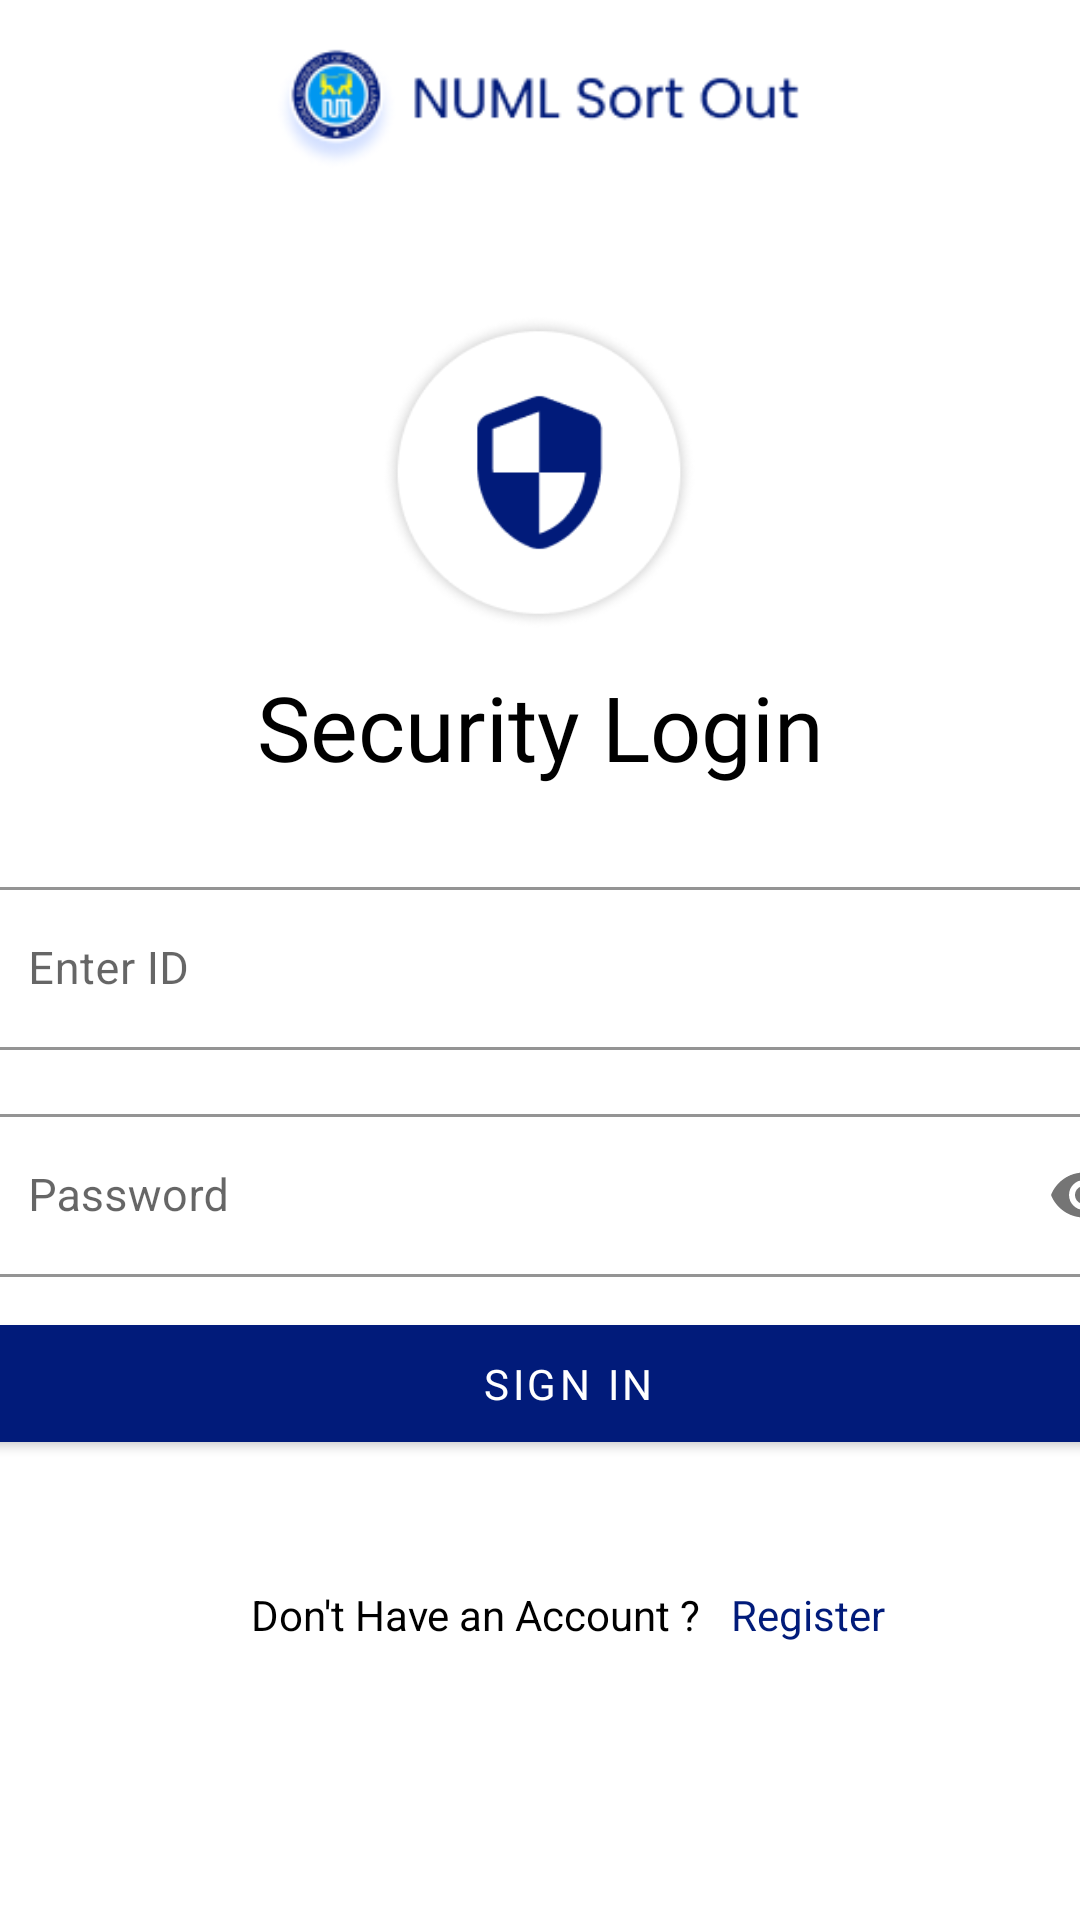

Produce the Android XML layout that renders to this screen, including the resource entries it uses.
<!-- AndroidManifest.xml: application theme Theme.FYP -->
<!-- res/layout/activity_security_login.xml -->
<?xml version="1.0" encoding="utf-8"?>
<androidx.constraintlayout.widget.ConstraintLayout xmlns:android="http://schemas.android.com/apk/res/android"
    xmlns:app="http://schemas.android.com/apk/res-auto"
    xmlns:tools="http://schemas.android.com/tools"
    android:layout_width="match_parent"
    android:layout_height="match_parent"
    tools:context=".Accounts.SecurityLogin">


    <TextView
        android:id="@+id/text3"
        android:layout_width="match_parent"
        android:layout_height="wrap_content"
        android:layout_marginTop="12dp"
        android:fontFamily="@font/poppins_medium"
        android:text="Security Login"
        android:textAlignment="center"
        android:textColor="@color/black"
        android:textSize="30sp"
        app:layout_constraintEnd_toEndOf="parent"
        app:layout_constraintHorizontal_bias="0.0"
        app:layout_constraintStart_toStartOf="parent"
        app:layout_constraintTop_toBottomOf="@+id/imageView12" />

    <ImageView
        android:id="@+id/imageView12"
        android:layout_width="116dp"
        android:layout_height="105dp"
        android:layout_marginTop="48dp"
        app:layout_constraintEnd_toEndOf="parent"
        app:layout_constraintHorizontal_bias="0.498"
        app:layout_constraintStart_toStartOf="parent"
        app:layout_constraintTop_toBottomOf="@+id/imageView13"
        app:srcCompat="@drawable/security" />

    <ImageView
        android:id="@+id/imageView13"
        android:layout_width="204dp"
        android:layout_height="41dp"
        android:layout_marginTop="16dp"
        app:layout_constraintEnd_toEndOf="parent"
        app:layout_constraintHorizontal_bias="0.497"
        app:layout_constraintStart_toStartOf="parent"
        app:layout_constraintTop_toTopOf="parent"
        app:srcCompat="@drawable/top_logo" />

    <LinearLayout
        android:layout_width="412dp"
        android:layout_height="294dp"
        android:layout_marginTop="28dp"
        android:orientation="vertical"
        app:layout_constraintEnd_toEndOf="parent"
        app:layout_constraintHorizontal_bias="0.333"
        app:layout_constraintStart_toStartOf="parent"
        app:layout_constraintTop_toBottomOf="@+id/text3">

        <LinearLayout
            android:id="@+id/one"
            android:layout_width="match_parent"
            android:layout_height="wrap_content"
            android:layout_centerHorizontal="true"
            android:layout_centerVertical="true"
            android:layout_marginStart="10dp"
            android:layout_marginEnd="10dp"
            android:orientation="vertical">

            <com.google.android.material.textfield.TextInputLayout
                style="@style/Widget.MaterialComponents.TextInputLayout.OutlinedBox"
                android:layout_width="match_parent"
                android:layout_height="wrap_content"
                android:hint="Enter ID"
                app:boxStrokeColor="@color/black">

                <com.google.android.material.textfield.TextInputEditText
                    android:id="@+id/stdLoginid"
                    android:layout_width="match_parent"
                    android:layout_height="wrap_content"
                    android:inputType="text"
                    android:singleLine="true"
                    android:textColor="@color/black"
                    android:textSize="15sp" />

            </com.google.android.material.textfield.TextInputLayout>

            <com.google.android.material.textfield.TextInputLayout
                style="@style/Widget.MaterialComponents.TextInputLayout.OutlinedBox"
                android:layout_width="match_parent"
                android:layout_height="wrap_content"
                android:layout_marginTop="16dp"
                android:hint="Password"
                app:boxStrokeColor="@color/colorPrimary"
                app:passwordToggleEnabled="true">

                <com.google.android.material.textfield.TextInputEditText
                    android:id="@+id/stdpassword"
                    android:layout_width="match_parent"
                    android:layout_height="wrap_content"
                    android:inputType="textPassword"
                    android:singleLine="true"
                    android:textColor="@color/colorPrimary"
                    android:textSize="15sp" />

            </com.google.android.material.textfield.TextInputLayout>


        </LinearLayout>


        <com.google.android.material.button.MaterialButton
            android:id="@+id/btnSignIn"
            android:layout_width="match_parent"
            android:layout_height="wrap_content"
            android:layout_below="@id/second"
            android:layout_marginStart="10dp"
            android:layout_marginTop="10dp"
            android:layout_marginEnd="10dp"
            android:layout_marginBottom="10dp"
            android:backgroundTint="@color/colorPrimary"
            android:elevation="10dp"
            android:padding="10dp"
            android:text="Sign In"
            android:textColor="@color/colorWhite"
            android:fontFamily="@font/poppins_medium"
            app:cornerRadius="5dp" />


        <LinearLayout
            android:layout_width="match_parent"
            android:layout_height="wrap_content"
            android:layout_below="@id/btnSignIn"
            android:layout_marginTop="32dp"
            android:gravity="center"
            android:orientation="horizontal">

            <TextView
                android:layout_width="wrap_content"
                android:layout_height="wrap_content"

                android:text="Don't Have an Account ?"
                android:textColor="@color/black"
                android:textSize="14sp" />

            <TextView
                android:id="@+id/txtSignUp"
                android:layout_width="wrap_content"
                android:layout_height="wrap_content"
                android:layout_marginStart="10dp"
                android:text="Register"
                android:textColor="@color/colorPrimary"
                android:textSize="14sp" />

        </LinearLayout>

    </LinearLayout>
</androidx.constraintlayout.widget.ConstraintLayout>
<!-- resources referenced by this layout -->
<resources>
  <color name="black">#FF000000</color>
  <color name="colorPrimary">#FF011B7A</color>
  <color name="colorWhite">#ffff</color>
  <!-- drawable security: png bitmap (drawable-v24, 11725 bytes) -->
  <!-- drawable top_logo: png bitmap (drawable, 8973 bytes) -->
  <style name="Theme.FYP" parent="Theme.MaterialComponents.Light.NoActionBar">
          
          <item name="colorPrimary">@color/teal_200</item>
          <item name="colorPrimaryVariant">@color/white</item>
          <item name="colorOnPrimary">@color/white</item>
          
          <item name="colorSecondary">@color/teal_200</item>
          <item name="colorSecondaryVariant">@color/teal_700</item>
          <item name="colorOnSecondary">@color/black</item>
          
          <item name="android:statusBarColor">?attr/colorPrimaryVariant</item>
          
      </style>
  <color name="teal_200">#FF011B7A</color>
  <color name="white">#FFFFFFFF</color>
  <color name="teal_700">#FF018786</color>
</resources>
